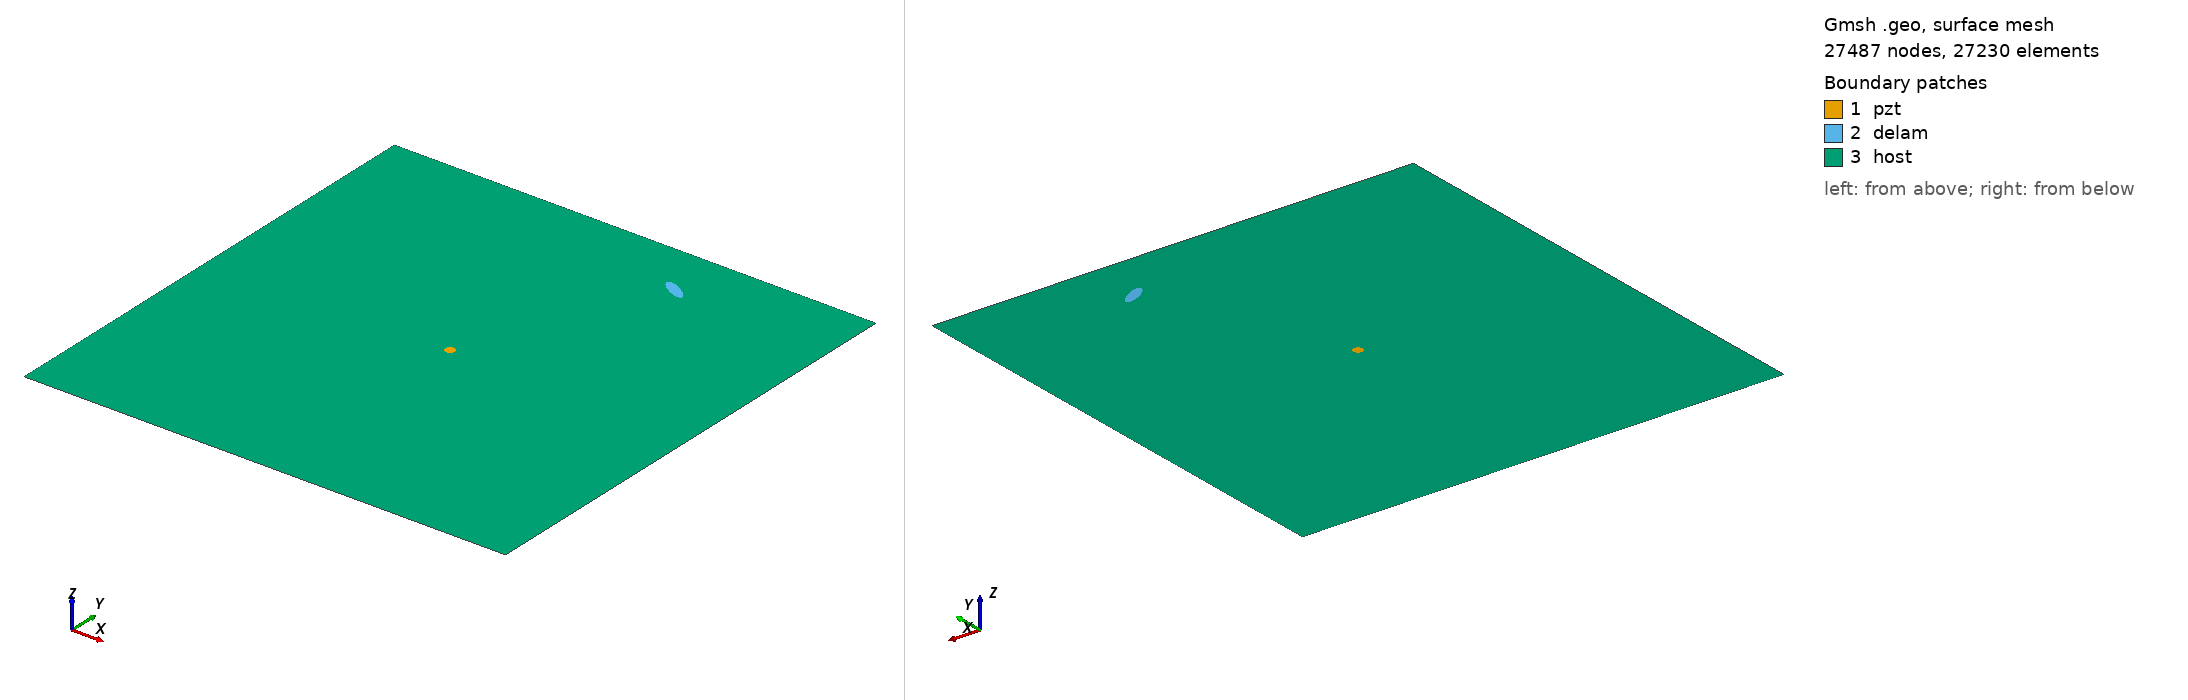

Gmsh geometry script, surface-meshed: 27487 nodes, 27230 surface elements. Boundary patches (legend numbers): 1 pzt, 2 delam, 3 host. Left view from above one corner, right view from below the opposite corner. Legend entries are the model's physical surfaces. The drawing asked Gmsh for element sizes between 1% and 20% of the model's largest extent; the script's own settings can give other sizes.

=== m_316_delam1_position_no_87_a_15mm_b_5mm_angle_150.geo (drawn) ===
SetFactory("OpenCASCADE");
L=0.500000; 
W=0.500000; 
a=0.015000; 
b=0.005000; 
x=0.333333; 
y=0.444444; 
alpha=0.833333 *Pi; 
r=0.005000; 
xpzt=0.250000; 
ypzt=0.250000; 
//+
Point(1) = {0, 0, 0, 1.0};
//+
Point(2) = {L, 0, 0, 1.0};
//+
Point(3) = {L, W, 0, 1.0};
//+
Point(4) = {0, W, 0, 1.0};
//+
Line(1) = {1, 2};
//+
Line(2) = {2, 3};
//+
Line(3) = {3, 4};
//+
Line(4) = {4, 1};
//+
Circle(5) = {xpzt, ypzt, -0, r, 0, 2*Pi};
//+
Ellipse(6) = {x, y, -0, a, b, 0, 2*Pi};
//+
Rotate {{0, 0, 1}, {x, y, 0}, alpha} {
  Curve{6}; 
}
//+
Curve Loop(1) = {4, 1, 2, 3};
//+
Curve Loop(2) = {6};
//+
Curve Loop(3) = {5};
//+
Curve Loop(4) = {6};
//+
Curve Loop(5) = {5};
//+
Plane Surface(1) = {5};
//+
Plane Surface(2) = {4};
//+
Plane Surface(3) = {1, 2, 3};
//+
Point(9) = {xpzt, ypzt, 0, 1.0};
//+
Point{9} In Surface {1};// mesh node at centre of pzt
//+
Physical Surface("pzt") = {1};
//+
Physical Surface("delam") = {2};
//+
Physical Surface("host") = {3};

Mesh.Algorithm = 6; // Frontal
Mesh.CharacteristicLengthFactor = 0.080000;
Mesh.CharacteristicLengthMin = 0.001000;
Mesh.CharacteristicLengthMax = 0.200000;
Mesh.RecombineAll = 1; // Apply recombination algorithm
Mesh.SubdivisionAlgorithm = 1; // 1: all quadrangles
Mesh.Smoothing = 1;
